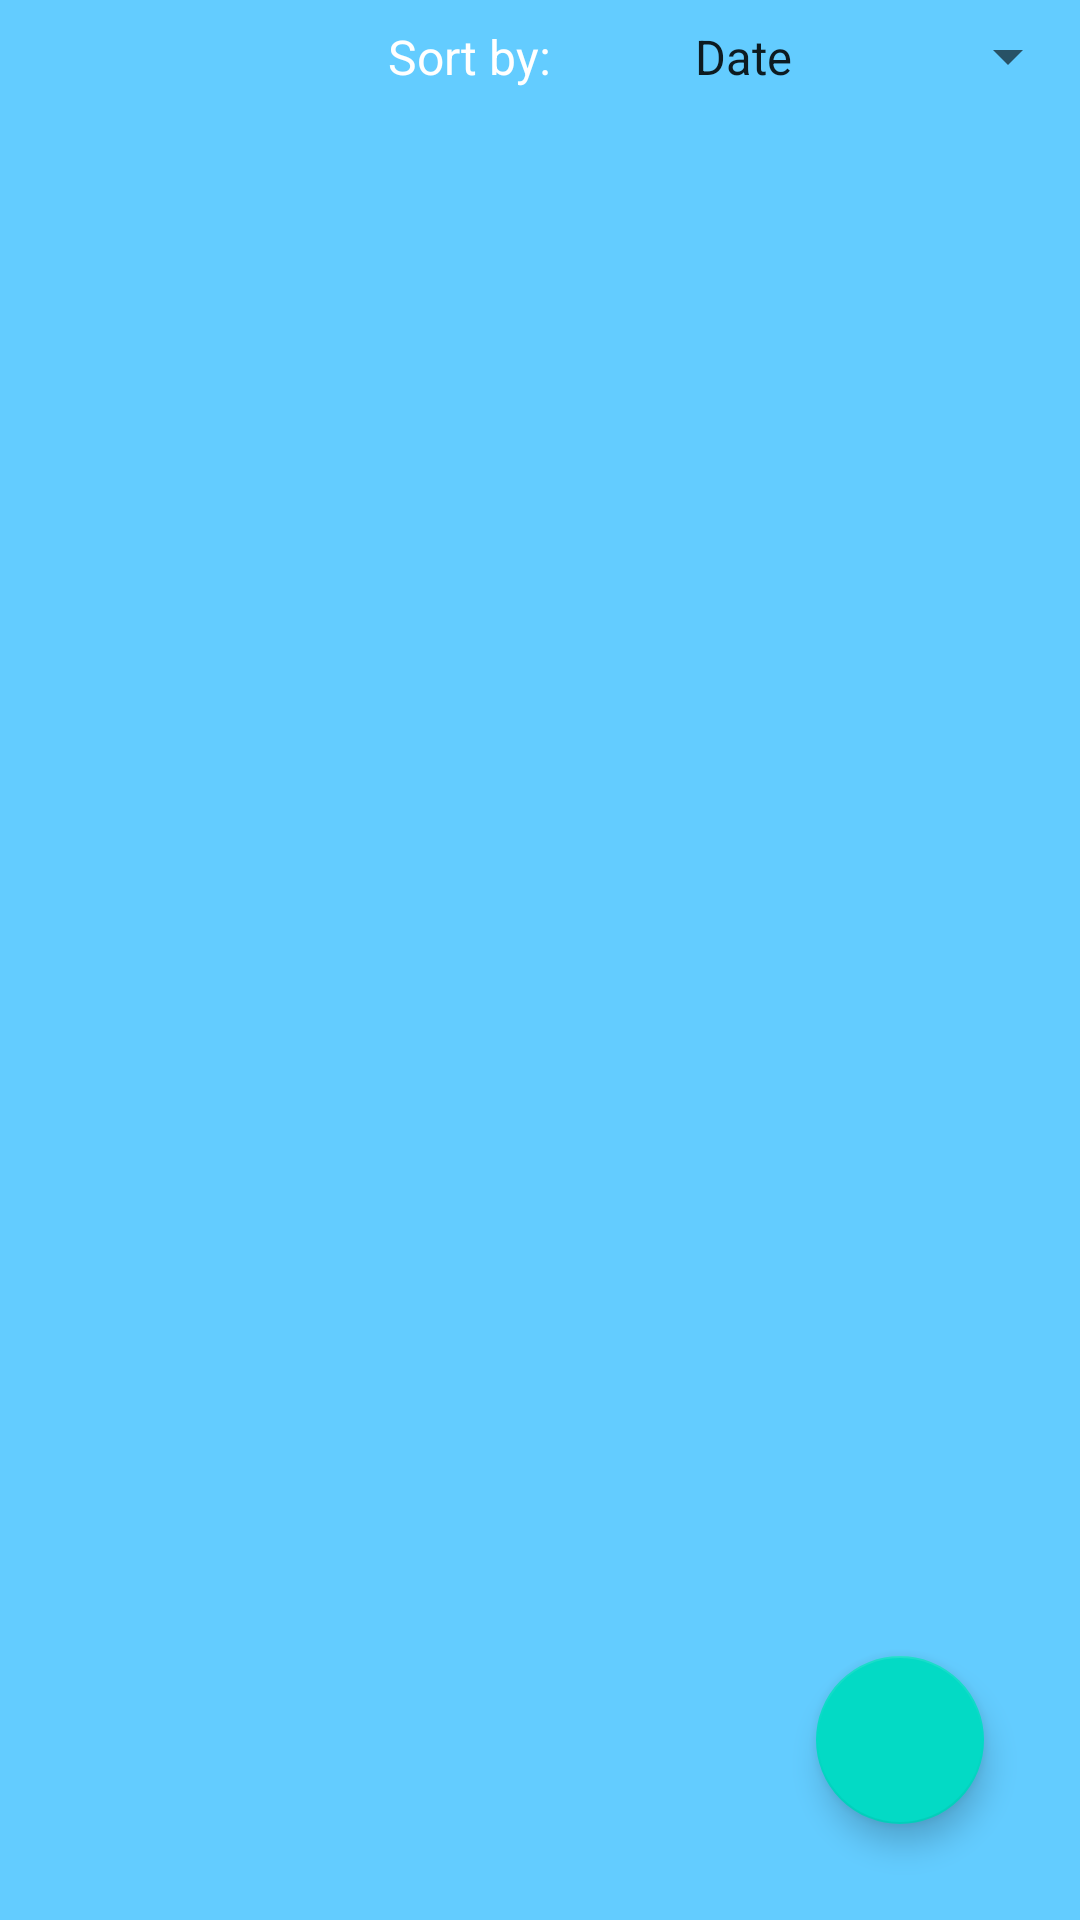

The Android layout XML behind this screen, and the referenced resources:
<!-- AndroidManifest.xml: application theme AppTheme -->
<!-- res/layout/fragment_run.xml -->
<?xml version="1.0" encoding="utf-8"?>
<androidx.constraintlayout.widget.ConstraintLayout xmlns:android="http://schemas.android.com/apk/res/android"
    xmlns:app="http://schemas.android.com/apk/res-auto"
    android:background="@color/colorPrimaryLight"
    android:layout_width="match_parent"
    android:layout_height="match_parent">

    <Spinner
        android:id="@+id/spFilter"
        android:layout_width="wrap_content"
        android:layout_height="wrap_content"
        android:entries="@array/filter_options"
        android:gravity="center"
        android:paddingTop="8dp"
        android:paddingBottom="8dp"
        app:layout_constraintEnd_toEndOf="parent"
        app:layout_constraintTop_toTopOf="parent" />

    <TextView
        android:id="@+id/filterBy_tv"
        android:layout_width="wrap_content"
        android:layout_height="wrap_content"
        android:text="@string/sort_by"
        android:textSize="16sp"
        android:textColor="@android:color/white"
        app:layout_constraintBottom_toBottomOf="@+id/spFilter"
        app:layout_constraintEnd_toStartOf="@+id/spFilter"
        app:layout_constraintTop_toTopOf="parent" />

    <androidx.recyclerview.widget.RecyclerView
        android:id="@+id/runs_rv"
        android:layout_width="match_parent"
        android:layout_height="0dp"
        app:layout_constraintBottom_toBottomOf="parent"
        app:layout_constraintEnd_toEndOf="parent"
        app:layout_constraintStart_toStartOf="parent"
        app:layout_constraintTop_toBottomOf="@+id/spFilter" />

    <com.google.android.material.floatingactionbutton.FloatingActionButton
        android:id="@+id/fab"
        android:layout_width="wrap_content"
        android:layout_height="wrap_content"
        android:layout_marginEnd="32dp"
        android:layout_marginBottom="32dp"
        android:src="@drawable/ic_add"
        app:backgroundTint="@color/colorAccent"
        app:fabSize="normal"
        app:layout_constraintBottom_toBottomOf="parent"
        app:layout_constraintEnd_toEndOf="parent"
        app:rippleColor="@android:color/white" />

</androidx.constraintlayout.widget.ConstraintLayout>
<!-- resources referenced by this layout -->
<resources>
  <string-array name="filter_options">
          <item>Date</item>
          <item>Running Time</item>
          <item>Distance</item>
          <item>Average Speed</item>
          <item>Calories Burned</item>
      </string-array>
  <color name="colorAccent">#03DAC5</color>
  <color name="colorPrimaryLight">#63ccff</color>
  <string name="sort_by">Sort by:</string>
  <style name="AppTheme" parent="Theme.MaterialComponents.Light.NoActionBar">
          
          <item name="colorPrimary">@color/colorPrimary</item>
          <item name="colorPrimaryDark">@color/colorPrimaryDark</item>
          <item name="colorAccent">@color/colorAccent</item>
  
          <item name="colorSecondary">@color/colorSecondary</item>
          <item name="colorPrimaryVariant">@color/colorPrimaryLight</item>
          <item name="colorSecondaryVariant">@color/colorAccent</item>
          <item name="colorOnSurface">@color/colorSecondary</item>]
          <item name="colorError">@color/errorColor</item>
          
          <item name="alertDialogTheme">@style/AlertDialogTheme</item>
      </style>
  <color name="colorPrimary">#039be5</color>
  <color name="colorPrimaryDark">#006db3</color>
  <color name="colorSecondary">#00e676</color>
  <color name="errorColor">#d50000</color>
  <style name="AlertDialogTheme" parent="ThemeOverlay.MaterialComponents.Dialog.Alert">
          <item name="materialAlertDialogTitleTextStyle">@style/TitleTextStyle</item>
          <item name="materialAlertDialogBodyTextStyle">@style/BodyTextStyle</item>
          <item name="buttonBarPositiveButtonStyle">@style/PositiveButtonStyle</item>
          <item name="buttonBarNegativeButtonStyle">@style/NegativeButtonStyle</item>
      </style>
  <style name="TitleTextStyle" parent="MaterialAlertDialog.MaterialComponents.Title.Text">
          <item name="android:textColor">@android:color/white</item>
          <item name="android:textStyle">bold</item>
          <item name="android:textSize">18sp</item>
      </style>
  <style name="BodyTextStyle" parent="MaterialAlertDialog.MaterialComponents.Body.Text">
          <item name="android:textColor">@android:color/white</item>
          <item name="android:textSize">16sp</item>
      </style>
  <style name="PositiveButtonStyle" parent="Widget.MaterialComponents.Button.TextButton.Dialog">
          <item name="android:textColor">@android:color/white</item>
  
  
  
      </style>
  <style name="NegativeButtonStyle" parent="Widget.MaterialComponents.Button.TextButton.Dialog">
          <item name="android:textColor">@android:color/white</item>
      </style>
</resources>
